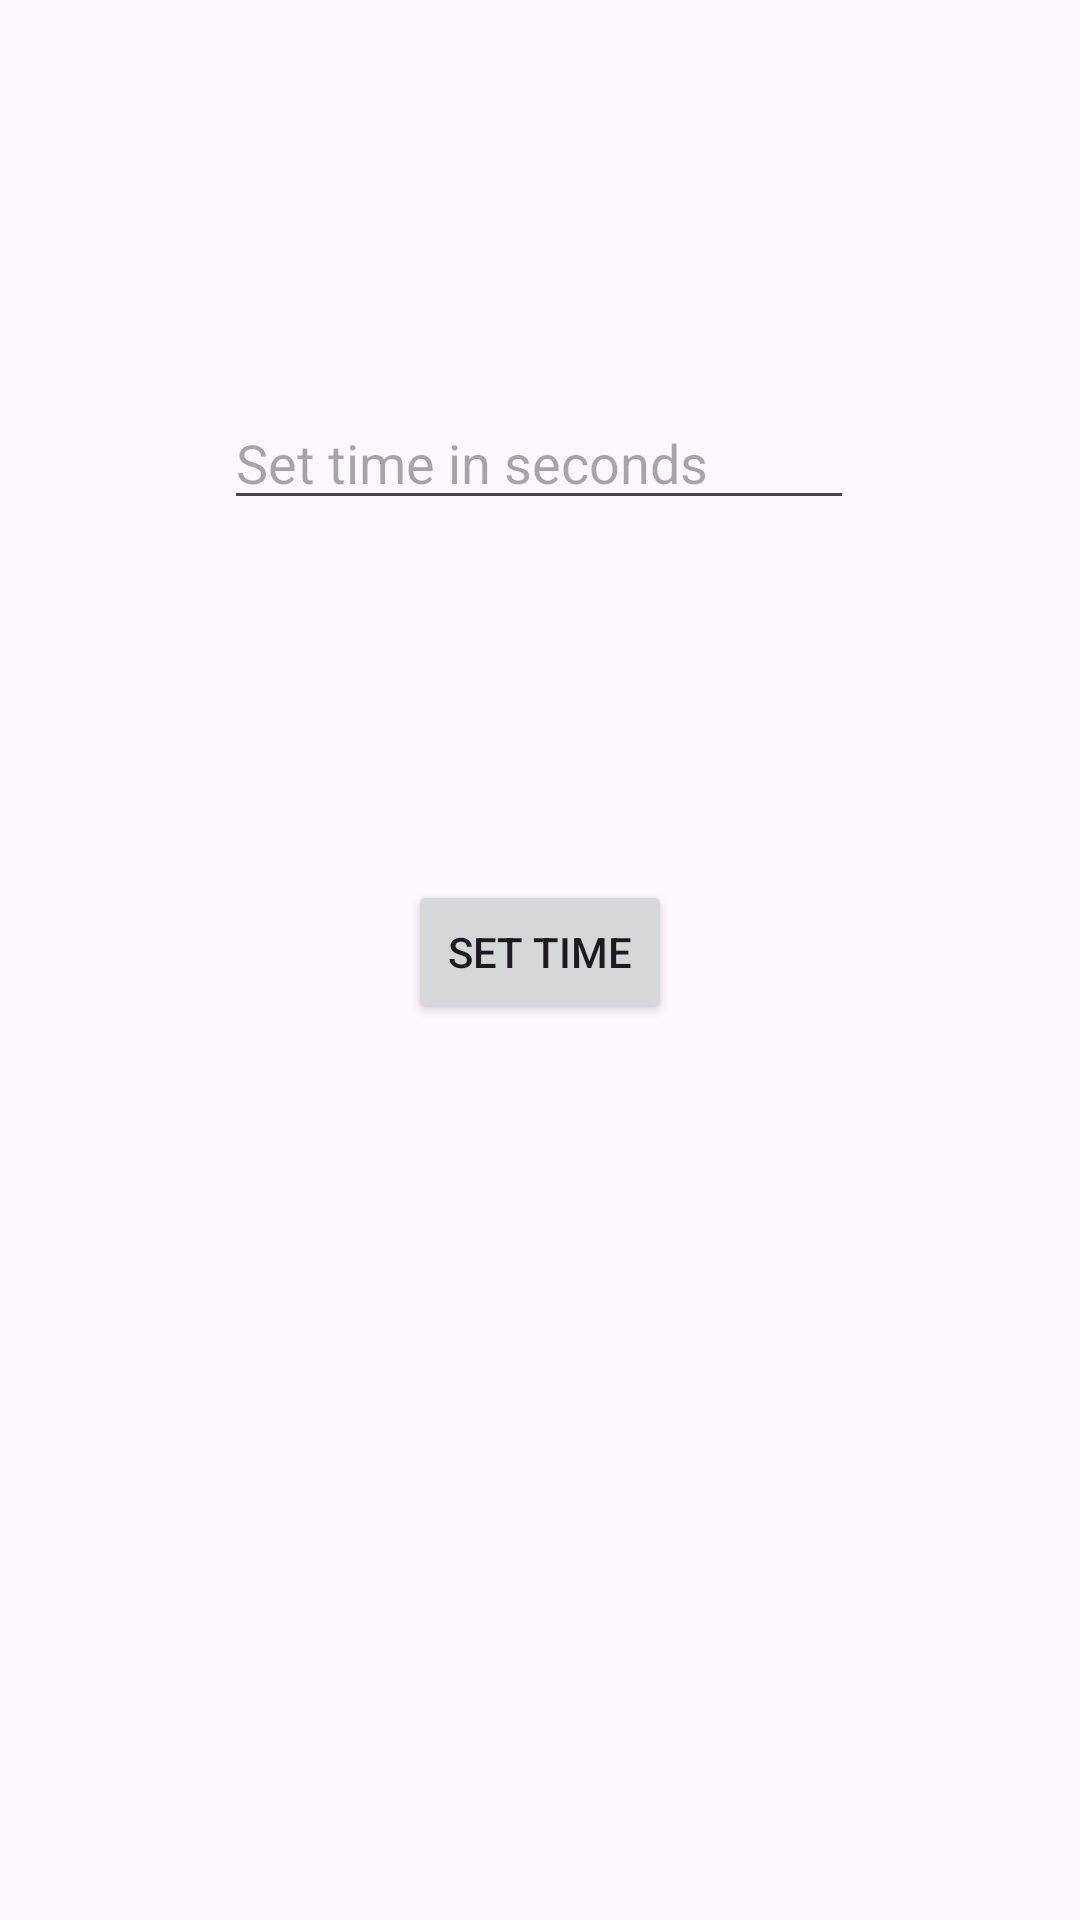

Write the Android layout XML for this screen, with the resource values it uses.
<!-- AndroidManifest.xml: application theme Theme.AndriodBroadcast -->
<!-- res/layout/activity_main.xml -->
<?xml version="1.0" encoding="utf-8"?>
<androidx.constraintlayout.widget.ConstraintLayout xmlns:android="http://schemas.android.com/apk/res/android"
    xmlns:app="http://schemas.android.com/apk/res-auto"
    xmlns:tools="http://schemas.android.com/tools"
    android:layout_width="match_parent"
    android:layout_height="match_parent"
    tools:context=".MainActivity">

    <EditText
        android:id="@+id/edt_time"
        android:layout_width="wrap_content"
        android:layout_height="wrap_content"
        android:layout_marginTop="132dp"
        android:ems="10"
        android:hint="Set time in seconds"
        android:inputType="number"
        app:layout_constraintEnd_toEndOf="parent"
        app:layout_constraintHorizontal_bias="0.497"
        app:layout_constraintStart_toStartOf="parent"
        app:layout_constraintTop_toTopOf="parent" />

    <Button
        android:id="@+id/btn_set_time"
        android:layout_width="wrap_content"
        android:layout_height="wrap_content"
        android:layout_marginTop="120dp"
        android:text="Set Time"
        app:layout_constraintEnd_toEndOf="@+id/edt_time"
        app:layout_constraintHorizontal_bias="0.504"
        app:layout_constraintStart_toStartOf="@+id/edt_time"
        app:layout_constraintTop_toBottomOf="@+id/edt_time" />
</androidx.constraintlayout.widget.ConstraintLayout>
<!-- resources referenced by this layout -->
<resources>
  <style name="Theme.AndriodBroadcast" parent="Base.Theme.AndriodBroadcast" />
  <style name="Base.Theme.AndriodBroadcast" parent="Theme.Material3.DayNight.NoActionBar">
          
           <item name="colorPrimary">@color/green</item>
      </style>
  <color name="green">#73B131</color>
</resources>
